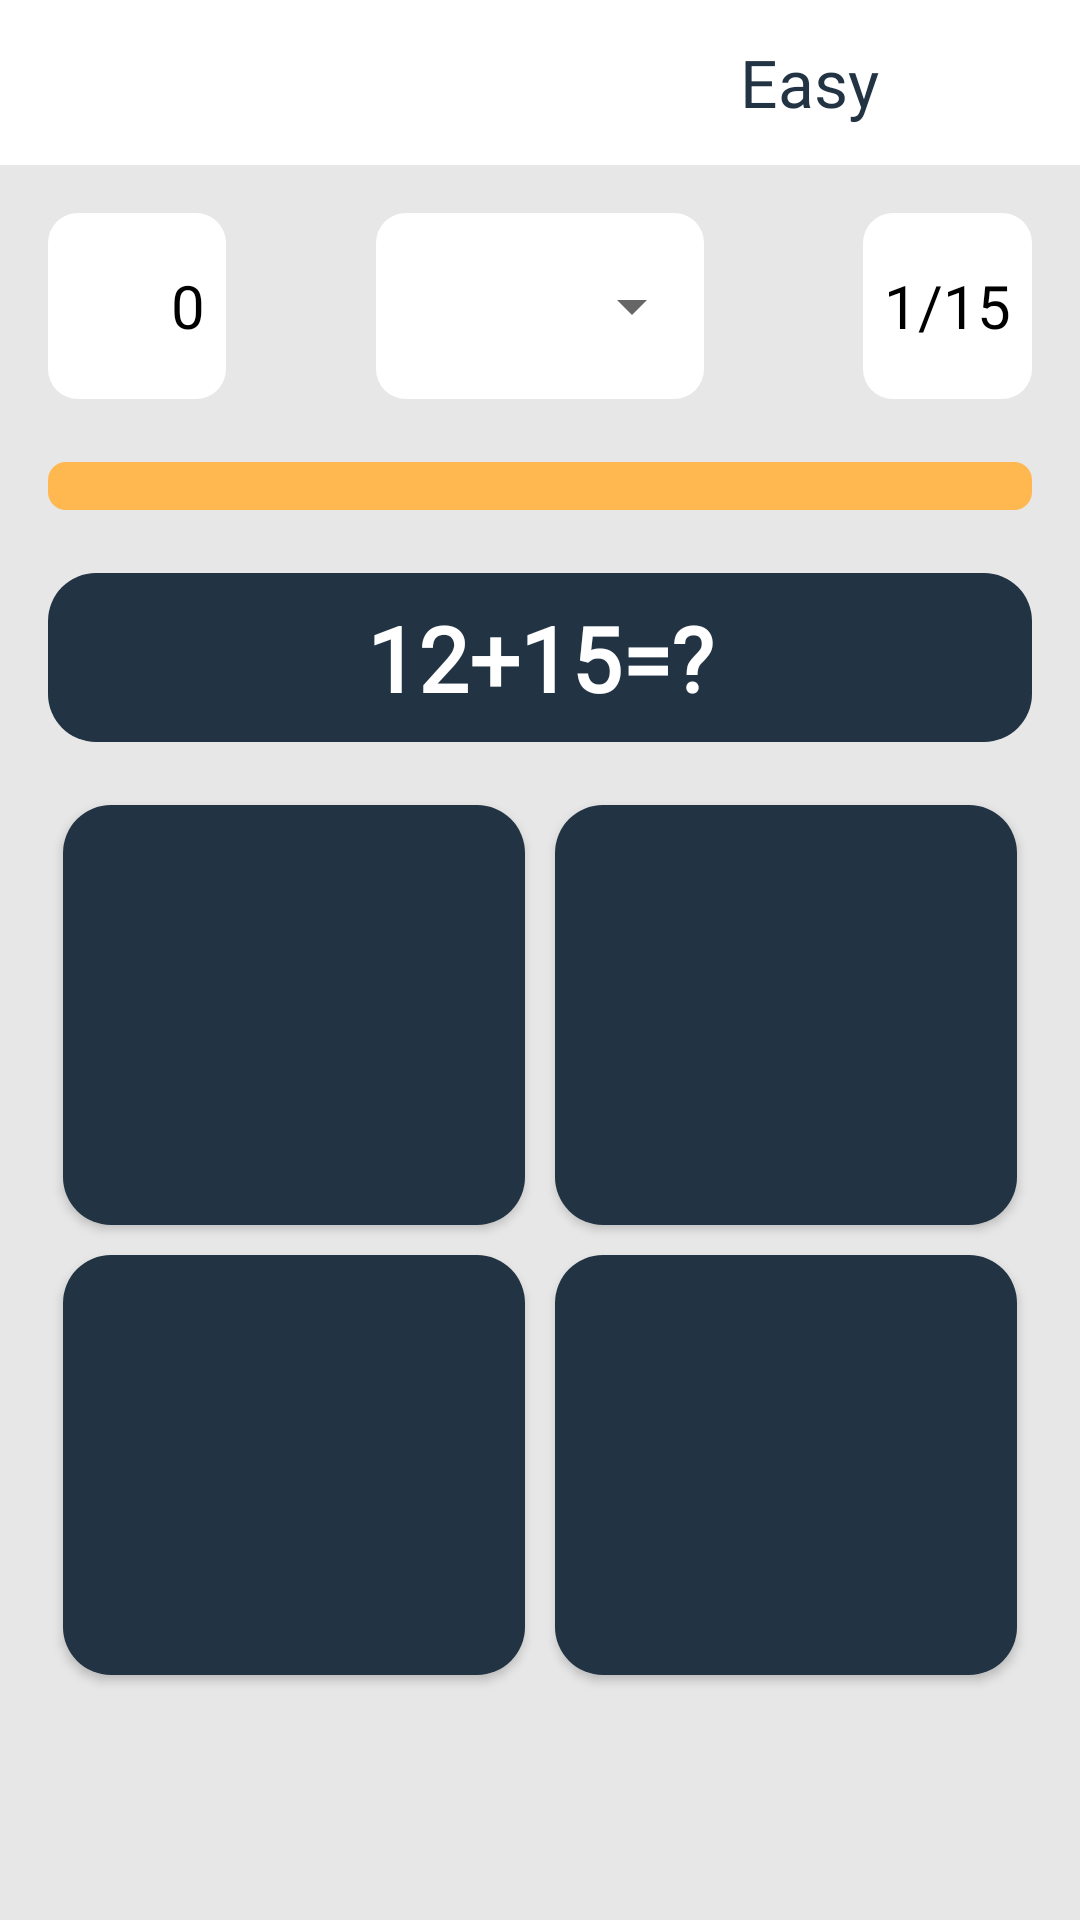

Here is an Android app screen rendered from its layout file. Give the layout XML and the strings, colors and styles it references.
<!-- AndroidManifest.xml: application theme Theme.MathApp -->
<!-- res/layout/fragment_game.xml -->
<?xml version="1.0" encoding="utf-8"?>
<RelativeLayout xmlns:android="http://schemas.android.com/apk/res/android"
    xmlns:tools="http://schemas.android.com/tools"
    android:layout_width="match_parent"
    android:layout_height="match_parent"
    android:background="@color/SecondaryColor"
    tools:context="com.sherali.mathapp.ui.game.GameFragment">

    <LinearLayout
        android:id="@+id/topLayout"
        android:layout_width="match_parent"
        android:layout_height="wrap_content"
        android:layout_alignParentTop="true"
        android:background="@color/white"
        android:orientation="horizontal"
        android:paddingVertical="@dimen/main_toolbar_padding_ver">

        <ImageView
            android:id="@+id/back_button"
            android:layout_width="@dimen/main_back_press_btn_size"
            android:layout_height="@dimen/main_back_press_btn_size"
            android:layout_gravity="center_vertical"
            android:layout_marginStart="16dp"
            android:src="@drawable/backward" />


        <TextView
            android:id="@+id/category_name"
            android:layout_width="0dp"
            android:layout_height="wrap_content"
            android:layout_gravity="center_vertical"
            android:layout_weight="0.8"
            android:fontFamily="@font/rounded1c_medium"
            android:gravity="end"
            android:text="Easy"
            android:textColor="@color/thirdDegree"
            android:textSize="@dimen/main_level_ts"
            tools:ignore="RtlSymmetry" />

        <ImageView
            android:layout_width="@dimen/main_level_icon_size"
            android:layout_height="@dimen/main_level_icon_size"
            android:layout_marginHorizontal="16dp"
            android:gravity="center_vertical"
            android:paddingTop="5dp"
            android:src="@drawable/level_up" />


    </LinearLayout>

    <LinearLayout
        android:id="@+id/info_game"
        android:layout_width="match_parent"
        android:layout_height="@dimen/main_menu_layout_height"
        android:layout_below="@id/topLayout"
        android:layout_margin="@dimen/main_standard_margin"
        android:orientation="horizontal">

        <LinearLayout
            android:layout_width="0dp"
            android:layout_height="match_parent"
            android:layout_weight="1"
            android:gravity="start"
            android:orientation="horizontal">

            <LinearLayout
                android:layout_width="wrap_content"
                android:layout_height="wrap_content"
                android:background="@drawable/left_side_corner"
                android:paddingHorizontal="@dimen/main_high_score_padding_hor"
                android:paddingVertical="@dimen/main_high_score_padding_ver">

                <ImageView
                    android:layout_width="@dimen/main_menu_icons_size"
                    android:layout_height="@dimen/main_menu_icons_size"
                    android:src="@drawable/gold_medal" />
            </LinearLayout>


            <TextView

                android:id="@+id/high_score"
                android:layout_width="wrap_content"
                android:layout_height="match_parent"
                android:background="@drawable/right_side_corner"
                android:fontFamily="@font/rounded1c_medium"
                android:gravity="center_vertical"
                android:paddingEnd="@dimen/main_menu_standard_padding"
                android:text="0"
                android:textColor="@color/black"
                android:textSize="@dimen/main_menu_ts"
                tools:ignore="RtlSymmetry" />

        </LinearLayout>

        <LinearLayout
            android:layout_width="0dp"
            android:layout_height="match_parent"
            android:layout_weight="1"
            android:background="@drawable/option_backdround"
            android:gravity="center_vertical"
            android:orientation="horizontal">

            <LinearLayout
                android:layout_width="wrap_content"
                android:layout_height="wrap_content"
                android:layout_marginStart="@dimen/main_menu_standard_padding"
                android:background="@drawable/left_side_corner"
                android:paddingVertical="@dimen/main_menu_spinner_icon_padding_ver">

                <ImageView
                    android:layout_width="@dimen/main_menu_icons_size"
                    android:layout_height="@dimen/main_menu_icons_size"
                    android:background="@drawable/left_side_corner"
                    android:src="@drawable/timer" />
            </LinearLayout>

            <Spinner
                android:id="@+id/spinner"
                android:layout_width="0dp"
                android:layout_height="@dimen/main_menu_spinner_height"
                style="@style/spinnerStyle"
                android:layout_weight="0.5"
                android:dropDownVerticalOffset="50dp"
                android:prompt="@string/spinner_title"
                android:textSize="@dimen/main_menu_ts"
                tools:ignore="SpeakableTextPresentCheck,TouchTargetSizeCheck" />
        </LinearLayout>


        <LinearLayout
            android:layout_width="0dp"
            android:layout_height="match_parent"
            android:layout_weight="1"
            android:gravity="end">

            <TextView
                android:id="@+id/score_and_questionsNumber"
                android:layout_width="wrap_content"
                android:layout_height="match_parent"
                android:background="@drawable/option_backdround"
                android:fontFamily="@font/rounded1c_medium"
                android:gravity="center_vertical"
                android:padding="@dimen/main_menu_standard_padding"
                android:text="1/15"
                android:textColor="@color/black"
                android:textSize="@dimen/main_menu_ts" />
        </LinearLayout>


    </LinearLayout>


    <ProgressBar
        android:id="@+id/proggresBar"
        style="@style/Widget.AppCompat.ProgressBar.Horizontal"
        android:layout_width="match_parent"
        android:layout_height="wrap_content"
        android:layout_below="@id/info_game"
        android:layout_marginHorizontal="@dimen/main_standard_margin"
        android:layout_marginVertical="5dp"
        android:progressDrawable="@drawable/custom_progress_bg" />

    <TextView
        android:id="@+id/questions"
        android:layout_width="match_parent"
        android:layout_height="wrap_content"
        android:layout_below="@id/proggresBar"
        android:layout_centerHorizontal="true"
        android:layout_marginStart="@dimen/main_standard_margin"
        android:layout_marginTop="@dimen/main_standard_margin"
        android:layout_marginEnd="@dimen/main_standard_margin"
        android:layout_marginBottom="@dimen/main_standard_margin"
        android:background="@drawable/options_background"
        android:fontFamily="@font/gelasio_mediumitalic"
        android:gravity="center_horizontal"
        android:paddingVertical="@dimen/main_questions_padding_ver"
        android:text="12+15=?"
        android:textColor="@color/white"
        android:textSize="@dimen/main_questions_ts"
        android:textStyle="bold" />


    <GridLayout
        android:id="@+id/container_option"
        android:layout_width="match_parent"
        android:layout_height="@dimen/main_grid_height"
        android:layout_below="@id/questions"
        android:layout_marginHorizontal="@dimen/main_standard_margin"
        android:columnCount="2"
        android:rowCount="2">

        <Button
            android:id="@+id/option1"
            android:layout_width="wrap_content"
            android:layout_height="wrap_content"
            android:layout_row="0"
            android:layout_rowWeight="1"
            android:layout_column="0"
            android:layout_columnWeight="1"
            android:layout_gravity="fill"
            android:layout_margin="5dp"
            android:background="@drawable/options_background"
            android:fontFamily="@font/gelasio_mediumitalic"
            android:onClick="selectOption"
            android:tag="0"
            android:textColor="@color/white"
            android:textSize="@dimen/main_options_ts"
            tools:ignore="SpeakableTextPresentCheck" />

        <Button
            android:id="@+id/option2"
            android:layout_width="wrap_content"
            android:layout_height="wrap_content"
            android:layout_row="0"
            android:layout_rowWeight="1"
            android:layout_column="1"
            android:layout_columnWeight="1"
            android:layout_gravity="fill"
            android:layout_margin="5dp"
            android:background="@drawable/options_background"
            android:fontFamily="@font/gelasio_mediumitalic"
            android:onClick="selectOption"
            android:tag="1"
            android:textColor="@color/white"
            android:textSize="@dimen/main_options_ts"
            tools:ignore="SpeakableTextPresentCheck" />

        <Button
            android:id="@+id/option3"
            android:layout_width="wrap_content"
            android:layout_height="wrap_content"
            android:layout_row="1"
            android:layout_rowWeight="1"
            android:layout_column="0"
            android:layout_columnWeight="1"
            android:layout_gravity="fill"
            android:layout_margin="5dp"
            android:background="@drawable/options_background"
            android:fontFamily="@font/gelasio_mediumitalic"
            android:onClick="selectOption"
            android:tag="2"
            android:textColor="@color/white"
            android:textSize="@dimen/main_options_ts"
            tools:ignore="SpeakableTextPresentCheck" />

        <Button
            android:id="@+id/option4"
            android:layout_width="wrap_content"
            android:layout_height="wrap_content"
            android:layout_row="1"
            android:layout_rowWeight="1"
            android:layout_column="1"
            android:layout_columnWeight="1"
            android:layout_gravity="fill"
            android:layout_margin="5dp"
            android:background="@drawable/options_background"
            android:fontFamily="@font/gelasio_mediumitalic"
            android:onClick="selectOption"
            android:tag="3"
            android:textColor="@color/white"
            android:textSize="@dimen/main_options_ts"
            tools:ignore="SpeakableTextPresentCheck" />

    </GridLayout>

    <TextView
        android:id="@+id/answerCondition"
        android:layout_width="wrap_content"
        android:layout_height="wrap_content"
        android:layout_alignParentBottom="true"
        android:layout_centerHorizontal="true"
        android:layout_marginBottom="16dp"
        android:fontFamily="@font/fredokaone_regular"
        android:textSize="@dimen/main_answer_status_ts"
        android:visibility="invisible" />


</RelativeLayout>
<!-- resources referenced by this layout -->
<resources>
  <color name="SecondaryColor">#e7e7e7</color>
  <color name="black">#FF000000</color>
  <color name="thirdDegree">#223343</color>
  <color name="white">#FFFFFFFF</color>
  <dimen name="main_answer_status_ts">25sp</dimen>
  
      //setting activity
  <dimen name="main_back_press_btn_size">30dp</dimen>
  <dimen name="main_grid_height">300dp</dimen>
  <dimen name="main_high_score_padding_hor">3dp</dimen>
  <dimen name="main_high_score_padding_ver">14dp</dimen>
  <dimen name="main_level_icon_size">35dp</dimen>
  <dimen name="main_level_ts">22sp</dimen>
  <dimen name="main_menu_icons_size">35dp</dimen>
  <dimen name="main_menu_layout_height">62dp</dimen>
  <dimen name="main_menu_spinner_height">50dp</dimen>
  <dimen name="main_menu_spinner_icon_padding_ver">11dp</dimen>
  <dimen name="main_menu_standard_padding">7dp</dimen>
  <dimen name="main_menu_ts">20sp</dimen>
  <dimen name="main_options_ts">30sp</dimen>
  <dimen name="main_questions_padding_ver">8dp</dimen>
  <dimen name="main_questions_ts">30sp</dimen>
  <dimen name="main_standard_margin">16dp</dimen>
  <dimen name="main_toolbar_padding_ver">10dp</dimen>
  <!-- drawable custom_progress_bg (drawable-v24) -->
  <?xml version="1.0" encoding="utf-8"?>
  <layer-list xmlns:android="http://schemas.android.com/apk/res/android">
  
      <item android:id="@android:id/background">
  
          <shape android:shape="rectangle" >
              <corners android:radius="6dp"/>
              <solid android:color="#FFB74F"/>
          </shape>
  
      </item>
  
  
      <item android:id="@android:id/progress">
  
          <scale android:scaleWidth="100%">
              <shape android:shape="rectangle">
                  <corners android:radius="6dp"/>
                  <solid android:color="@color/thirdDegree"/>
              </shape>
          </scale>
  
      </item>
  
  </layer-list>
  <!-- drawable left_side_corner (drawable-v24) -->
  <?xml version="1.0" encoding="utf-8"?>
  <shape android:shape="rectangle" xmlns:android="http://schemas.android.com/apk/res/android">
      <solid android:color="@color/white" > </solid>
      <corners android:topLeftRadius="10dp" android:bottomLeftRadius="10dp"> </corners>
  </shape>
  <!-- drawable option_backdround (drawable-v24) -->
  <?xml version="1.0" encoding="utf-8"?>
  <shape android:shape="rectangle" xmlns:android="http://schemas.android.com/apk/res/android">
  <solid android:color="@color/white" > </solid>
      <corners android:radius="10dp"> </corners>
  </shape>
  <!-- drawable options_background (drawable) -->
  <?xml version="1.0" encoding="utf-8"?>
  <shape android:shape="rectangle" xmlns:android="http://schemas.android.com/apk/res/android">
  <solid android:color="@color/thirdDegree"> </solid>
      <corners android:radius="16dp" > </corners>
  </shape>
  <!-- drawable right_side_corner (drawable-v24) -->
  <?xml version="1.0" encoding="utf-8"?>
  <shape android:shape="rectangle" xmlns:android="http://schemas.android.com/apk/res/android">
      <solid android:color="@color/white" > </solid>
      <corners android:bottomRightRadius="10dp" android:topRightRadius="10dp"> </corners>
  </shape>
  <string name="spinner_title">Time</string>
  <style name="spinnerStyle" parent="@android:style/Widget.TextView.SpinnerItem">
          <item name="android:padding">5sp</item>
  
      </style>
  <style name="Theme.MathApp" parent="Theme.MaterialComponents.Light.NoActionBar">
          
          <item name="colorPrimary">@color/thirdDegree</item>
          <item name="colorPrimaryVariant">@color/thirdDegree</item>
          <item name="colorOnPrimary">@color/white</item>
          
          <item name="colorSecondary">@color/SecondaryColor</item>
          <item name="colorSecondaryVariant">@color/MainColor</item>
          <item name="colorOnSecondary">@color/black</item>
          
          <item name="android:statusBarColor" tools:targetApi="l">?attr/colorPrimaryVariant</item>
          
      </style>
  <color name="MainColor">#0d152d</color>
</resources>
